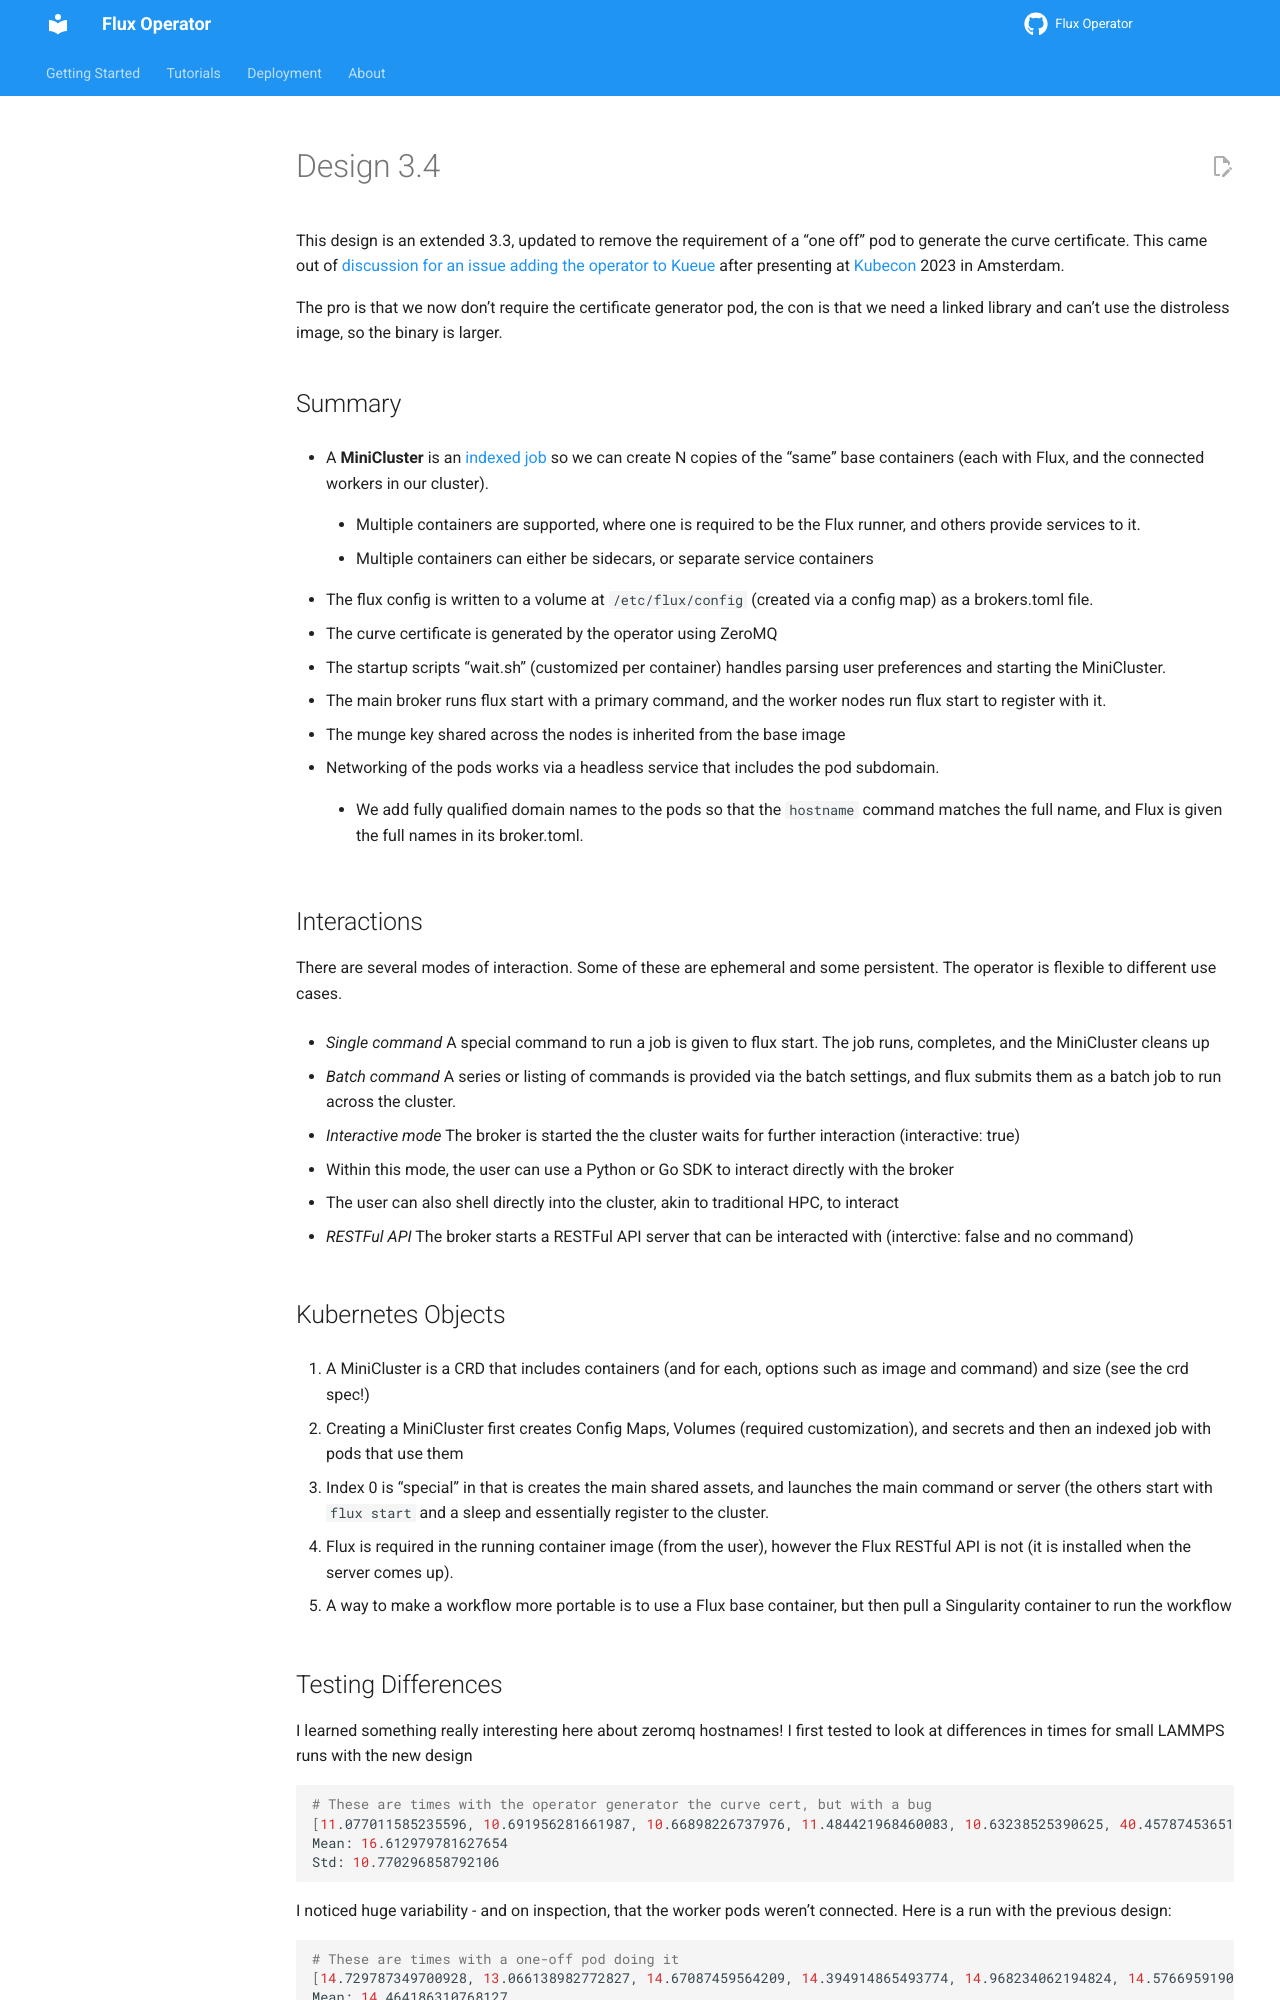

repository: flux-framework/flux-operator · page: development/04-26-2023/index.html · generator: sphinx

# Design 3.4

This design is an extended 3.3, updated to remove the requirement of a "one off" pod to generate the curve certificate.
This came out of [discussion for an issue adding the operator to Kueue](https://github.com/kubernetes-sigs/kueue/issues/716)
after presenting at [Kubecon](https://youtu.be/C2T8bIlkeD4) 2023 in Amsterdam.

The pro is that we now don't require the certificate generator pod, the con is that we need a linked library and can't
use the distroless image, so the binary is larger.

## Summary

 - A **MiniCluster** is an [indexed job](https://kubernetes.io/docs/tasks/job/indexed-parallel-processing-static/) so we can create N copies of the "same" base containers (each with Flux, and the connected workers in our cluster).
   - Multiple containers are supported, where one is required to be the Flux runner, and others provide services to it.
   - Multiple containers can either be sidecars, or separate service containers
 - The flux config is written to a volume at `/etc/flux/config` (created via a config map) as a brokers.toml file.
 - The curve certificate is generated by the operator using ZeroMQ
 - The startup scripts "wait.sh" (customized per container) handles parsing user preferences and starting the MiniCluster. 
 - The main broker runs flux start with a primary command, and the worker nodes run flux start to register with it.
 - The munge key shared across the nodes is inherited from the base image
 - Networking of the pods works via a headless service that includes the pod subdomain. 
    - We add fully qualified domain names to the pods so that the `hostname` command matches the full name, and Flux is given the full names in its broker.toml.

## Interactions

There are several modes of interaction. Some of these are ephemeral and some persistent. The operator is flexible to different use cases.

 - *Single command* A special command to run a job is given to flux start. The job runs, completes, and the MiniCluster cleans up
 - *Batch command* A series or listing of commands is provided via the batch settings, and flux submits them as a batch job to run across the cluster.
 - *Interactive mode* The broker is started the the cluster waits for further interaction (interactive: true)
  - Within this mode, the user can use a Python or Go SDK to interact directly with the broker
  - The user can also shell directly into the cluster, akin to traditional HPC, to interact
 - *RESTFul API* The broker starts a RESTFul API server that can be interacted with (interctive: false and no command)

## Kubernetes Objects

1. A MiniCluster is a CRD that includes containers (and for each, options such as image and command) and size (see the crd spec!)
2. Creating a MiniCluster first creates Config Maps, Volumes (required customization), and secrets and then an indexed job with pods that use them
3. Index 0 is "special" in that is creates the main shared assets, and launches the main command or server (the others start with `flux start` and a sleep and essentially register to the cluster.
4. Flux is required in the running container image (from the user), however the Flux RESTful API is not (it is installed when the server comes up).
5. A way to make a workflow more portable is to use a Flux base container, but then pull a Singularity container to run the workflow
